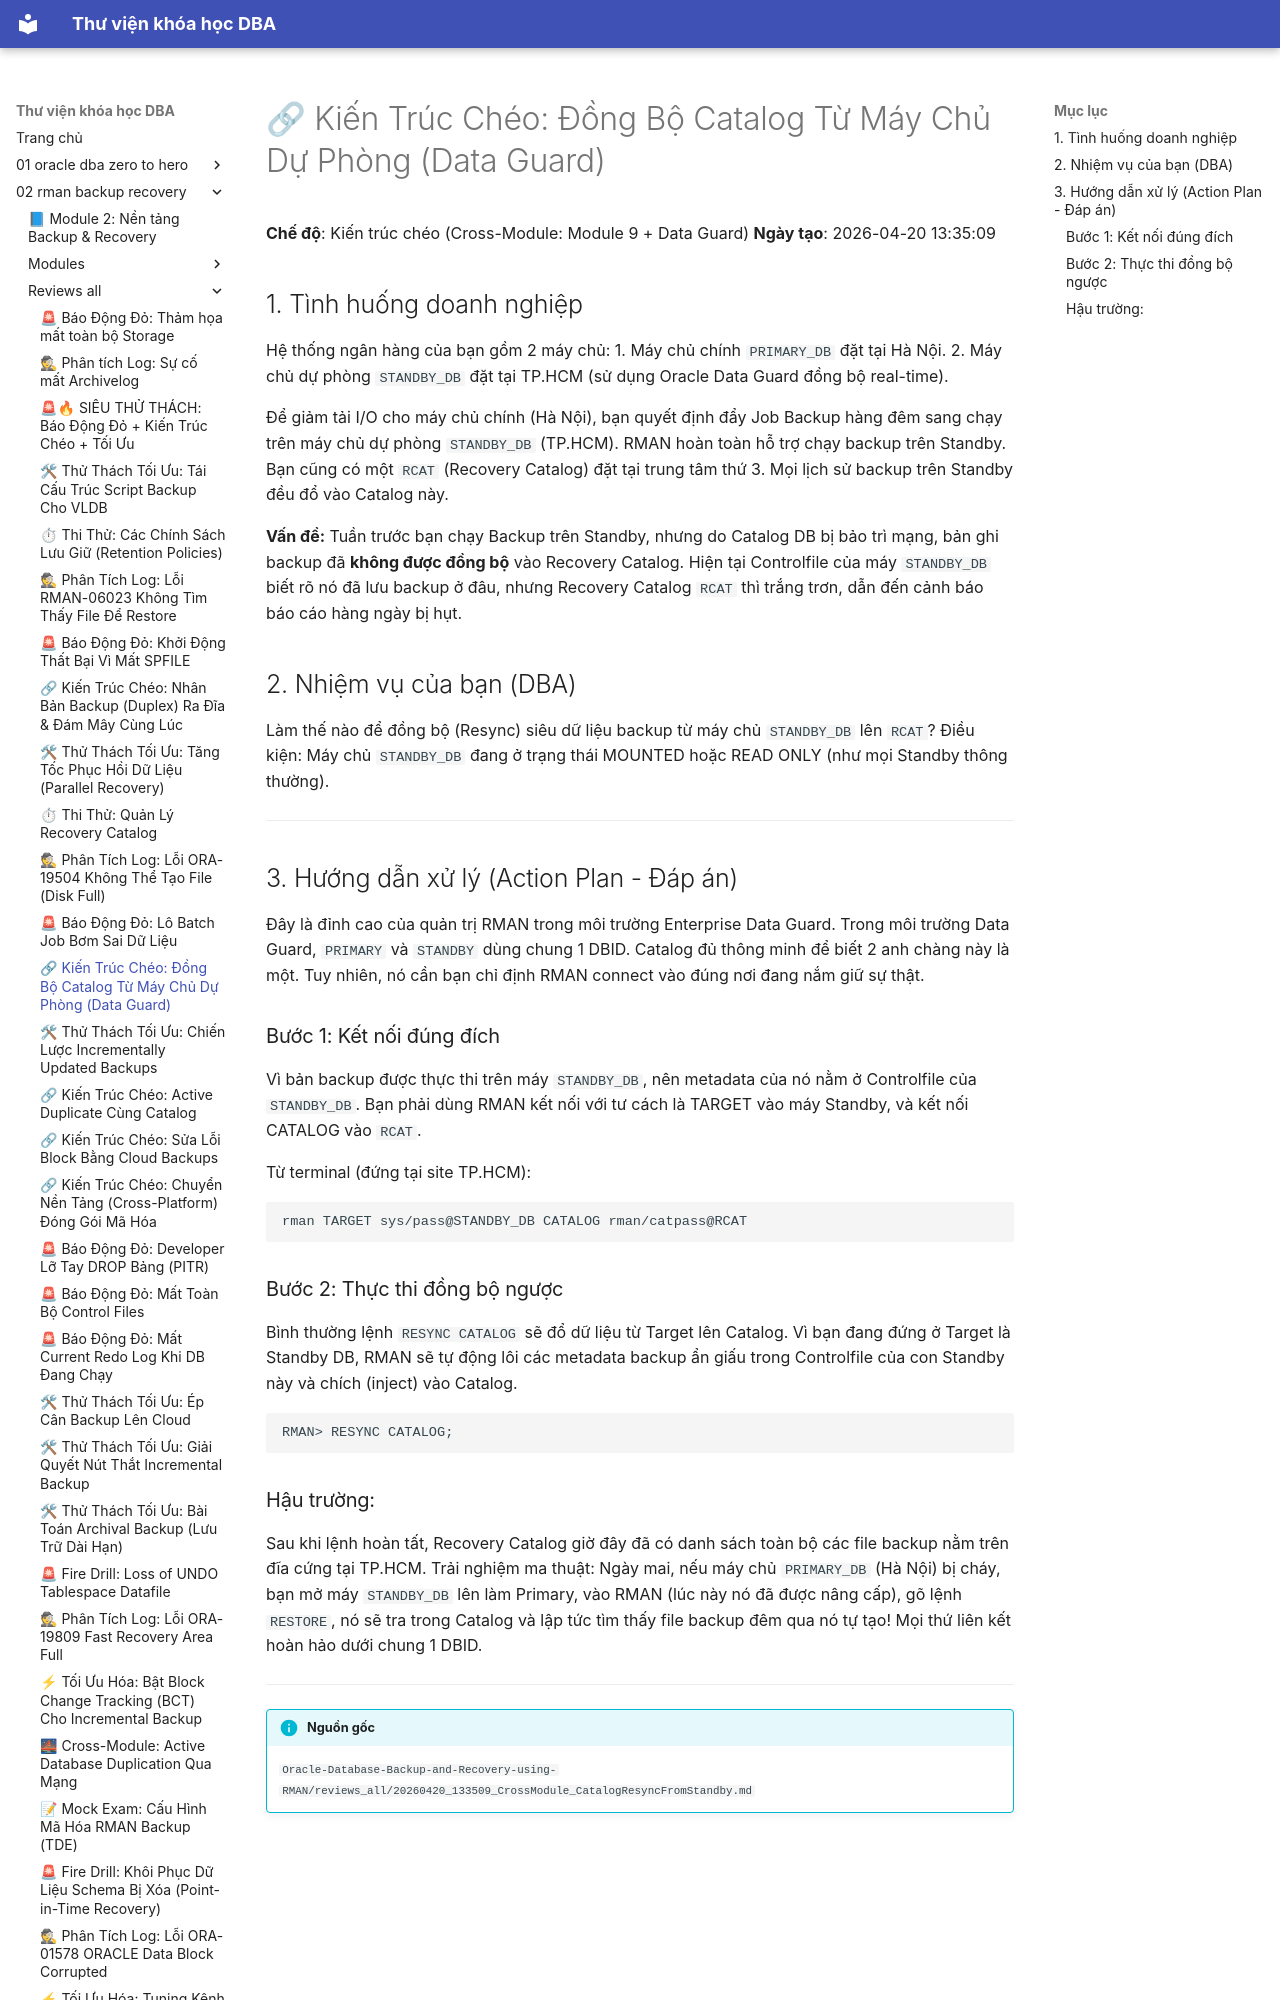

repository: quochuyag/MkDocs_local · page: 02-rman-backup-recovery/reviews-all/2026-20260420-133509-crossmodule-catalogresyncfromstandby/index.html · generator: mkdocs

---
title: '🔗 Kiến Trúc Chéo: Đồng Bộ Catalog Từ Máy Chủ Dự Phòng (Data Guard)'
course: 02-rman-backup-recovery
source: Oracle-Database-Backup-and-Recovery-using-RMAN/reviews_all/20260420_133509_CrossModule_CatalogResyncFromStandby.md
---

# 🔗 Kiến Trúc Chéo: Đồng Bộ Catalog Từ Máy Chủ Dự Phòng (Data Guard)

**Chế độ**: Kiến trúc chéo (Cross-Module: Module 9 + Data Guard)
**Ngày tạo**: 2026-04-20 13:35:09

## 1. Tình huống doanh nghiệp
Hệ thống ngân hàng của bạn gồm 2 máy chủ: 
1. Máy chủ chính `PRIMARY_DB` đặt tại Hà Nội.
2. Máy chủ dự phòng `STANDBY_DB` đặt tại TP.HCM (sử dụng Oracle Data Guard đồng bộ real-time).

Để giảm tải I/O cho máy chủ chính (Hà Nội), bạn quyết định đẩy Job Backup hàng đêm sang chạy trên máy chủ dự phòng `STANDBY_DB` (TP.HCM). RMAN hoàn toàn hỗ trợ chạy backup trên Standby.
Bạn cũng có một `RCAT` (Recovery Catalog) đặt tại trung tâm thứ 3. Mọi lịch sử backup trên Standby đều đổ vào Catalog này.

**Vấn đề:** 
Tuần trước bạn chạy Backup trên Standby, nhưng do Catalog DB bị bảo trì mạng, bản ghi backup đã **không được đồng bộ** vào Recovery Catalog. Hiện tại Controlfile của máy `STANDBY_DB` biết rõ nó đã lưu backup ở đâu, nhưng Recovery Catalog `RCAT` thì trắng trơn, dẫn đến cảnh báo báo cáo hàng ngày bị hụt.

## 2. Nhiệm vụ của bạn (DBA)
Làm thế nào để đồng bộ (Resync) siêu dữ liệu backup từ máy chủ `STANDBY_DB` lên `RCAT`?
Điều kiện: Máy chủ `STANDBY_DB` đang ở trạng thái MOUNTED hoặc READ ONLY (như mọi Standby thông thường).

---

## 3. Hướng dẫn xử lý (Action Plan - Đáp án)

Đây là đỉnh cao của quản trị RMAN trong môi trường Enterprise Data Guard.
Trong môi trường Data Guard, `PRIMARY` và `STANDBY` dùng chung 1 DBID. Catalog đủ thông minh để biết 2 anh chàng này là một. Tuy nhiên, nó cần bạn chỉ định RMAN connect vào đúng nơi đang nắm giữ sự thật.

### Bước 1: Kết nối đúng đích
Vì bản backup được thực thi trên máy `STANDBY_DB`, nên metadata của nó nằm ở Controlfile của `STANDBY_DB`. Bạn phải dùng RMAN kết nối với tư cách là TARGET vào máy Standby, và kết nối CATALOG vào `RCAT`.

Từ terminal (đứng tại site TP.HCM):
```bash
rman TARGET sys/pass@STANDBY_DB CATALOG rman/catpass@RCAT
```
